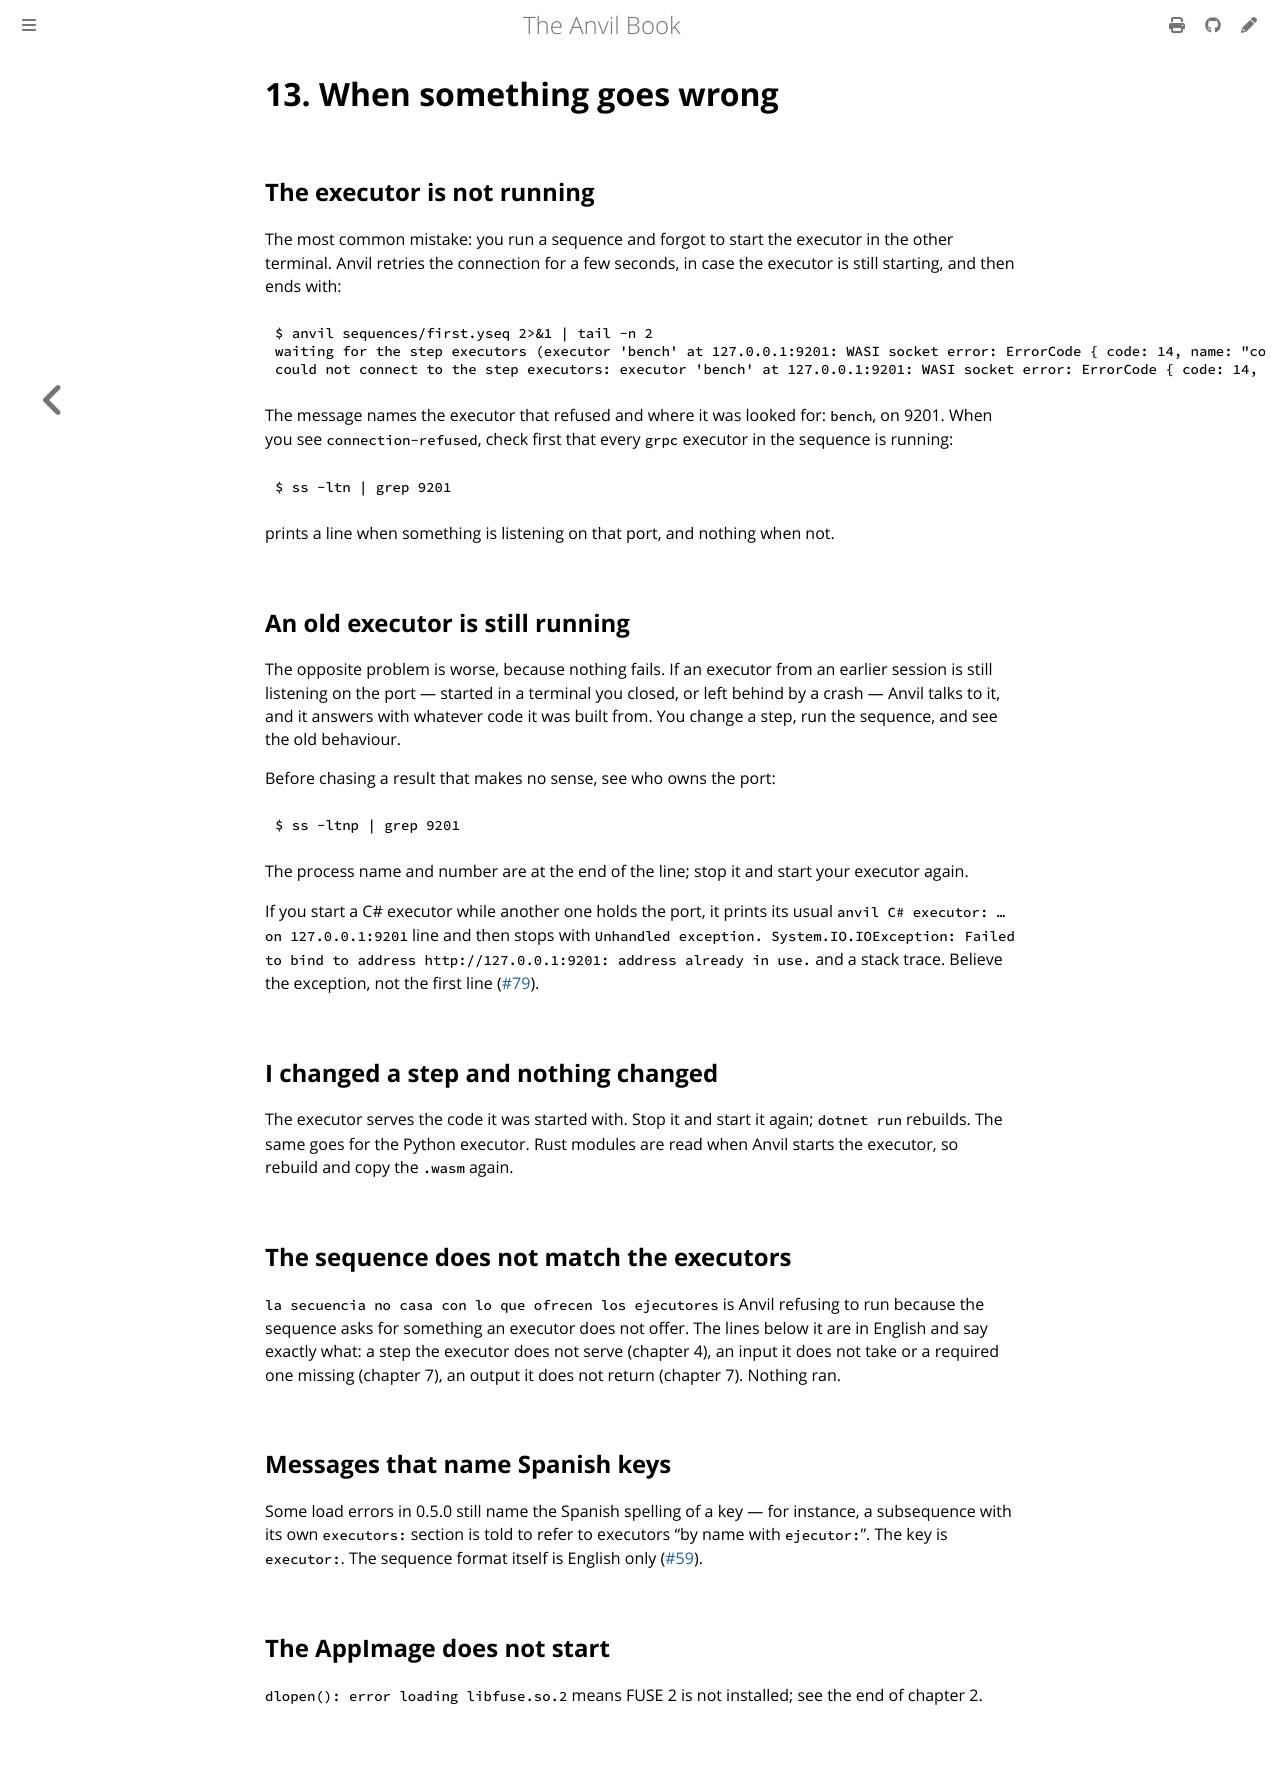

repository: anlaco/anvil · page: 13-troubleshooting.html · generator: mdbook

# 13. When something goes wrong

## The executor is not running

The most common mistake: you run a sequence and forgot to start the executor
in the other terminal. Anvil retries the connection for a few seconds, in case
the executor is still starting, and then ends with:

```console
$ anvil sequences/first.yseq 2>&1 | tail -n 2
waiting for the step executors (executor 'bench' at 127.0.0.1:9201: WASI socket error: ErrorCode { code: 14, name: "connection-refused", message: "The TCP connection was forcefully rejected" })…
could not connect to the step executors: executor 'bench' at 127.0.0.1:9201: WASI socket error: ErrorCode { code: 14, name: "connection-refused", message: "The TCP connection was forcefully rejected" }
```

The message names the executor that refused and where it was looked for:
`bench`, on 9201. When you see `connection-refused`, check first that every
`grpc` executor in the sequence is running:

```console
$ ss -ltn | grep 9201
```

prints a line when something is listening on that port, and nothing when not.

## An old executor is still running

The opposite problem is worse, because nothing fails. If an executor from an
earlier session is still listening on the port — started in a terminal you
closed, or left behind by a crash — Anvil talks to it, and it answers with
whatever code it was built from. You change a step, run the sequence, and see
the old behaviour.

Before chasing a result that makes no sense, see who owns the port:

```console
$ ss -ltnp | grep 9201
```

The process name and number are at the end of the line; stop it and start your
executor again.

If you start a C# executor while another one holds the port, it prints its
usual `anvil C# executor: … on 127.0.0.1:9201` line and then stops with
`Unhandled exception. System.IO.IOException: Failed to bind to address
http://127.0.0.1:9201: address already in use.` and a stack trace. Believe the
exception, not the first line
([#79](https://github.com/anlaco/anvil/issues/79)).

## I changed a step and nothing changed

The executor serves the code it was started with. Stop it and start it again;
`dotnet run` rebuilds. The same goes for the Python executor. Rust modules are
read when Anvil starts the executor, so rebuild and copy the `.wasm` again.

## The sequence does not match the executors

`la secuencia no casa con lo que ofrecen los ejecutores` is Anvil refusing to
run because the sequence asks for something an executor does not offer. The
lines below it are in English and say exactly what: a step the executor does
not serve (chapter 4), an input it does not take or a required one missing
(chapter 7), an output it does not return (chapter 7). Nothing ran.

## Messages that name Spanish keys

Some load errors in 0.5.0 still name the Spanish spelling of a key — for
instance, a subsequence with its own `executors:` section is told to refer to
executors "by name with `ejecutor:`". The key is `executor:`. The sequence
format itself is English only ([#59](https://github.com/anlaco/anvil/issues/59)).

## The AppImage does not start

`dlopen(): error loading libfuse.so.2` means FUSE 2 is not installed; see the
end of chapter 2.
